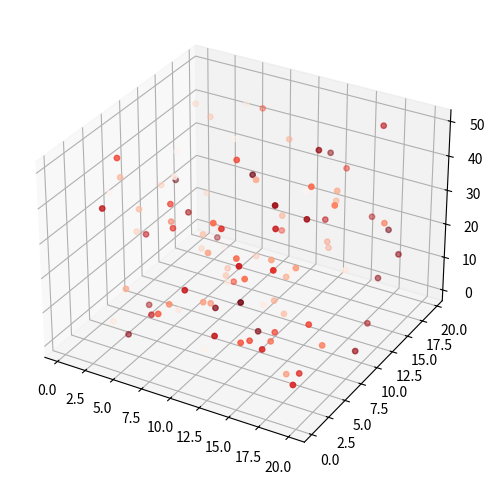

Python code for this plot:
from mpl_toolkits.mplot3d import Axes3D
import matplotlib.pyplot as plt
import numpy as np

n = 100
xmin, xmax, ymin, ymax, zmin, zmax = 0, 20, 0, 20, 0, 50
cmin, cmax = 0, 2

# x, y는 0 ~ 20 범위, z는 0 ~ 50 범위, color는 0~2사이 값 갖는 실수 해당 값으로 색 정함.
xs = np.array([(xmax - xmin) * np.random.random_sample() + xmin for i in range(n)])
ys = np.array([(ymax - ymin) * np.random.random_sample() + ymin for i in range(n)])
zs = np.array([(zmax - zmin) * np.random.random_sample() + zmin for i in range(n)])
color = np.array([(cmax - cmin) * np.random.random_sample() + cmin for i in range(n)])

# 3d axes를 만들기 위해 subplot 3d를 입력해줌,
fig = plt.figure(figsize=(6, 6))
ax = fig.add_subplot(111, projection='3d')
ax.scatter(xs, ys, zs, c=color, marker='o', s=15, cmap='Reds')

plt.show()